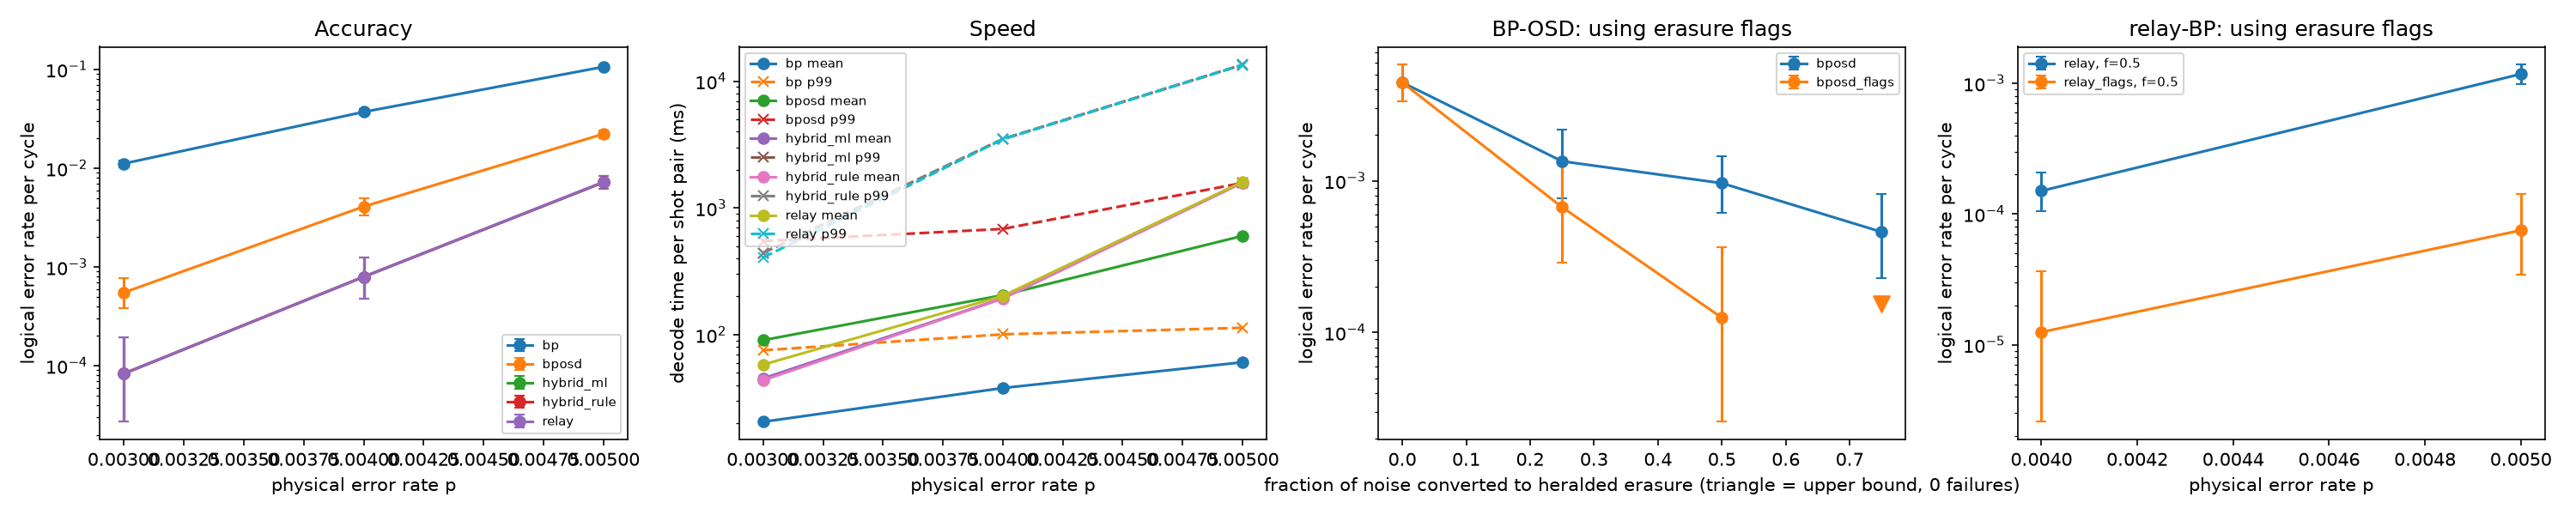

The table this chart was drawn from, first rows:
experiment, p, f, decoder, rate_per_cycle, ci_low, ci_high, failed_pairs, pairs, mean_ms, p99_ms, escalated_X
sweep, 0.003, 0, relay, 8.337155219761971e-05, 2.7068569092070227e-05, 0.0001946, 5, 5000, 58.04, 406.1, 
sweep, 0.003, 0, bposd, 0.0005517, 0.0003797, 0.0007747, 33, 5000, 90.48, 547.7, 
sweep, 0.003, 0, bp, 0.01114, 0.01029, 0.01204, 629, 5000, 20.53, 75.29, 
sweep, 0.003, 0, hybrid_rule, 8.337155219761971e-05, 2.7068569092070227e-05, 0.0001946, 5, 5000, 43.64, 441.1, 0.0826
sweep, 0.003, 0, hybrid_ml, 8.337155219761971e-05, 2.7068569092070227e-05, 0.0001946, 5, 5000, 45.13, 442.5, 0.0836
sweep, 0.004, 0, relay, 0.0007951, 0.0004787, 0.001241, 19, 2000, 202.2, 3484, 
sweep, 0.004, 0, bposd, 0.004091, 0.003314, 0.004993, 96, 2000, 205.2, 683.4, 
sweep, 0.004, 0, bp, 0.03714, 0.03451, 0.0399, 730, 2000, 37.93, 100.7, 
sweep, 0.004, 0, hybrid_rule, 0.0007951, 0.0004787, 0.001241, 19, 2000, 192.6, 3505, 0.251
sweep, 0.004, 0, hybrid_ml, 0.0007951, 0.0004787, 0.001241, 19, 2000, 193.8, 3496, 0.2835
sweep, 0.005, 0, relay, 0.00724, 0.006185, 0.00842, 167, 2000, 1607, 13457, 
sweep, 0.005, 0, bposd, 0.02224, 0.02029, 0.02431, 473, 2000, 602.1, 1576, 
sweep, 0.005, 0, bp, 0.1062, 0.1007, 0.1119, 1480, 2000, 60.58, 113.3, 
sweep, 0.005, 0, hybrid_rule, 0.007195, 0.006143, 0.008372, 166, 2000, 1582, 13526, 0.515
sweep, 0.005, 0, hybrid_ml, 0.007195, 0.006143, 0.008372, 166, 2000, 1591, 13478, 0.732
erasure, 0.004, 0.25, bposd, 0.001343, 0.0007676, 0.00218, 16, 1000, 353.8, 1352, 
erasure, 0.004, 0.25, bposd_flags, 0.0006691, 0.0002888, 0.001318, 8, 1000, 2630, 15384, 
erasure, 0.004, 0.5, bposd, 0.0009634, 0.0006107, 0.001445, 23, 2000, 241.8, 1267, 
erasure, 0.004, 0.5, bposd_flags, 0.0001251, 2.5790570472583596e-05, 0.0003655, 3, 2000, 1326, 10014, 
erasure, 0.004, 0.75, bposd, 0.0004595, 0.0002293, 0.000822, 11, 2000, 172.3, 1025, 
erasure, 0.004, 0.75, bposd_flags, 0.0, 0.0, 0.0001537, 0, 2000, 1261, 11354, 
erasure, 0.004, 0, bposd, 0.00444, 0.003316, 0.005819, 52, 1000, 509.4, 1631, 
erasure, 0.004, 0, bposd_flags, 0.00444, 0.003316, 0.005819, 52, 1000, 479.2, 1560, 
erasure_relay, 0.004, 0.5, relay, 0.0001501, 0.0001051, 0.0002078, 36, 20000, 178.9, 1726, 
erasure_relay, 0.004, 0.5, relay_flags, 1.250085945736501e-05, 2.5779260881542143e-06, 3.6532377269193894e-05, 3, 20000, 78, 265.2, 
erasure_relay, 0.005, 0.5, relay, 0.001174, 0.0009878, 0.001385, 140, 10000, 544.1, 7521, 
erasure_relay, 0.005, 0.5, relay_flags, 7.503095530070336e-05, 3.4307912296860366e-05, 0.0001424, 9, 10000, 108.6, 650.2, 
